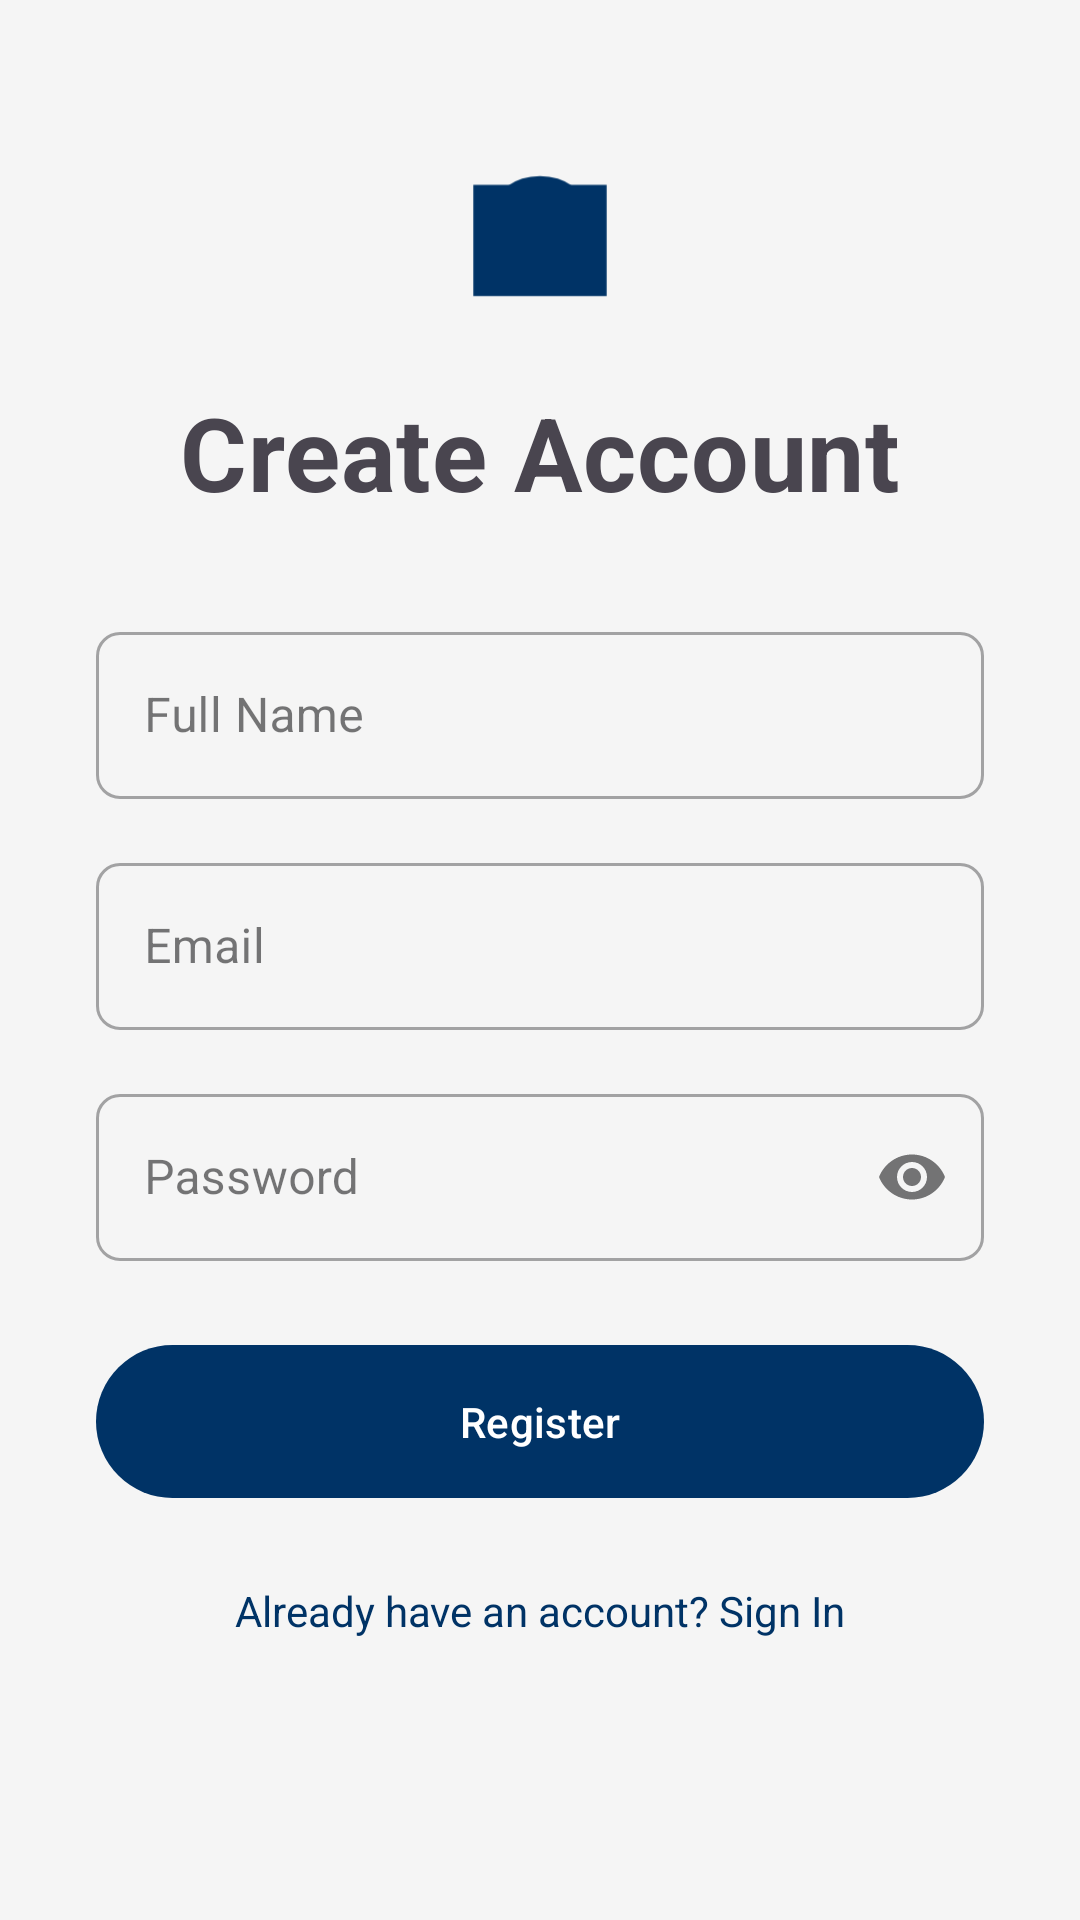

Layout XML and referenced resources for this Android screen:
<!-- AndroidManifest.xml: application theme Theme.ShopEase2 -->
<!-- res/layout/fragment_register.xml -->
<?xml version="1.0" encoding="utf-8"?>
<ScrollView xmlns:android="http://schemas.android.com/apk/res/android"
    xmlns:app="http://schemas.android.com/apk/res-auto"
    xmlns:tools="http://schemas.android.com/tools"
    android:layout_width="match_parent"
    android:layout_height="match_parent"
    android:fillViewport="true"
    tools:context=".fragments.RegisterFragment">

    <androidx.constraintlayout.widget.ConstraintLayout
        android:layout_width="match_parent"
        android:layout_height="wrap_content"
        android:padding="32dp">

        <ProgressBar
            android:id="@+id/register_progress_bar"
            android:layout_width="wrap_content"
            android:layout_height="wrap_content"
            android:visibility="gone"
            app:layout_constraintTop_toTopOf="parent"
            app:layout_constraintBottom_toBottomOf="parent"
            app:layout_constraintStart_toStartOf="parent"
            app:layout_constraintEnd_toEndOf="parent" />

        <ImageView
            android:id="@+id/register_icon"
            android:layout_width="80dp"
            android:layout_height="80dp"
            android:src="@drawable/ic_launcher_foreground"
            app:layout_constraintEnd_toEndOf="parent"
            app:layout_constraintStart_toStartOf="parent"
            app:layout_constraintTop_toTopOf="parent"
            app:tint="?attr/colorPrimary" />

        <TextView
            android:id="@+id/register_title"
            android:layout_width="wrap_content"
            android:layout_height="wrap_content"
            android:layout_marginTop="16dp"
            android:text="Create Account"
            android:textAppearance="?attr/textAppearanceHeadline4"
            android:textStyle="bold"
            app:layout_constraintEnd_toEndOf="parent"
            app:layout_constraintStart_toStartOf="parent"
            app:layout_constraintTop_toBottomOf="@+id/register_icon" />

        <com.google.android.material.textfield.TextInputLayout
            android:id="@+id/name_layout"
            style="@style/Widget.MaterialComponents.TextInputLayout.OutlinedBox"
            android:layout_width="0dp"
            android:layout_height="wrap_content"
            android:layout_marginTop="32dp"
            android:hint="Full Name"
            app:layout_constraintEnd_toEndOf="parent"
            app:layout_constraintStart_toStartOf="parent"
            app:layout_constraintTop_toBottomOf="@+id/register_title">

            <com.google.android.material.textfield.TextInputEditText
                android:id="@+id/name_edit_text"
                android:layout_width="match_parent"
                android:layout_height="wrap_content"
                android:inputType="textPersonName" />

        </com.google.android.material.textfield.TextInputLayout>

        <com.google.android.material.textfield.TextInputLayout
            android:id="@+id/email_layout"
            style="@style/Widget.MaterialComponents.TextInputLayout.OutlinedBox"
            android:layout_width="0dp"
            android:layout_height="wrap_content"
            android:layout_marginTop="16dp"
            android:hint="Email"
            app:layout_constraintEnd_toEndOf="parent"
            app:layout_constraintStart_toStartOf="parent"
            app:layout_constraintTop_toBottomOf="@+id/name_layout">

            <com.google.android.material.textfield.TextInputEditText
                android:id="@+id/email_edit_text"
                android:layout_width="match_parent"
                android:layout_height="wrap_content"
                android:inputType="textEmailAddress" />

        </com.google.android.material.textfield.TextInputLayout>

        <com.google.android.material.textfield.TextInputLayout
            android:id="@+id/password_layout"
            style="@style/Widget.MaterialComponents.TextInputLayout.OutlinedBox"
            android:layout_width="0dp"
            android:layout_height="wrap_content"
            android:layout_marginTop="16dp"
            android:hint="Password"
            app:endIconMode="password_toggle"
            app:layout_constraintEnd_toEndOf="parent"
            app:layout_constraintStart_toStartOf="parent"
            app:layout_constraintTop_toBottomOf="@+id/email_layout">

            <com.google.android.material.textfield.TextInputEditText
                android:id="@+id/password_edit_text"
                android:layout_width="match_parent"
                android:layout_height="wrap_content"
                android:inputType="textPassword" />

        </com.google.android.material.textfield.TextInputLayout>

        <com.google.android.material.button.MaterialButton
            android:id="@+id/register_button"
            android:layout_width="0dp"
            android:layout_height="wrap_content"
            android:layout_marginTop="24dp"
            android:padding="16dp"
            android:text="Register"
            app:layout_constraintEnd_toEndOf="parent"
            app:layout_constraintStart_toStartOf="parent"
            app:layout_constraintTop_toBottomOf="@+id/password_layout" />

        <TextView
            android:id="@+id/login_button"
            android:layout_width="wrap_content"
            android:layout_height="wrap_content"
            android:layout_marginTop="24dp"
            android:text="Already have an account? Sign In"
            android:textColor="?attr/colorPrimary"
            app:layout_constraintEnd_toEndOf="parent"
            app:layout_constraintStart_toStartOf="parent"
            app:layout_constraintTop_toBottomOf="@+id/register_button" />

    </androidx.constraintlayout.widget.ConstraintLayout>

</ScrollView>
<!-- resources referenced by this layout -->
<resources>
  <!-- drawable ic_launcher_foreground (drawable) -->
  <?xml version="1.0" encoding="utf-8"?>
  <vector xmlns:android="http://schemas.android.com/apk/res/android"
      android:width="108dp"
      android:height="108dp"
      android:viewportWidth="108"
      android:viewportHeight="108">
  
      
      <path
          android:fillColor="#FFFFFF"
          android:pathData="M24,40 L24,90 L84,90 L84,40 Z" />
  
      
      <path
          android:strokeColor="#FF9900"
          android:strokeWidth="8"
          android:strokeLineCap="round"
          android:pathData="M36,55 C36,35 72,35 72,55" />
  
  </vector>
  <style name="Theme.ShopEase2" parent="Base.Theme.ShopEase2" />
  <style name="Base.Theme.ShopEase2" parent="Theme.Material3.DayNight.NoActionBar">
          
          <item name="colorPrimary">@color/colorPrimary</item>
          <item name="colorOnPrimary">@color/colorOnPrimary</item>
          <item name="colorPrimaryContainer">@color/colorPrimary</item>
          <item name="colorOnPrimaryContainer">@color/colorOnPrimary</item>
  
          
          <item name="colorSecondary">@color/colorSecondary</item>
          <item name="colorOnSecondary">@color/colorOnSecondary</item>
          <item name="colorSecondaryContainer">@color/colorSecondary</item>
          <item name="colorOnSecondaryContainer">@color/colorOnSecondary</item>
  
          
          <item name="android:colorBackground">@color/colorBackground</item>
          <item name="colorOnBackground">@color/colorOnBackground</item>
          <item name="colorSurface">@color/colorSurface</item>
          <item name="colorOnSurface">@color/colorOnSurface</item>
  
          
          <item name="colorError">@color/colorError</item>
          <item name="colorOnError">@color/colorOnError</item>
  
          
          <item name="shapeAppearanceSmallComponent">@style/ShapeAppearance.ShopEase.SmallComponent</item>
          <item name="shapeAppearanceMediumComponent">@style/ShapeAppearance.ShopEase.MediumComponent</item>
          <item name="shapeAppearanceLargeComponent">@style/ShapeAppearance.ShopEase.LargeComponent</item>
      </style>
  <color name="colorPrimary">#003366</color>
  <color name="colorOnPrimary">#FFFFFF</color>
  <color name="colorSecondary">#FF6600</color>
  <color name="colorOnSecondary">#FFFFFF</color>
  <color name="colorBackground">#F5F5F5</color>
  <color name="colorOnBackground">#1C1C1E</color>
  <color name="colorSurface">#FFFFFF</color>
  <color name="colorOnSurface">#1C1C1E</color>
  <color name="colorError">#B00020</color>
  <color name="colorOnError">#FFFFFF</color>
  <style name="ShapeAppearance.ShopEase.SmallComponent" parent="ShapeAppearance.Material3.SmallComponent">
          <item name="cornerFamily">rounded</item>
          <item name="cornerSize">8dp</item>
      </style>
  <style name="ShapeAppearance.ShopEase.MediumComponent" parent="ShapeAppearance.Material3.MediumComponent">
          <item name="cornerFamily">rounded</item>
          <item name="cornerSize">16dp</item>
      </style>
  <style name="ShapeAppearance.ShopEase.LargeComponent" parent="ShapeAppearance.Material3.LargeComponent">
          <item name="cornerFamily">rounded</item>
          <item name="cornerSize">24dp</item>
      </style>
</resources>
